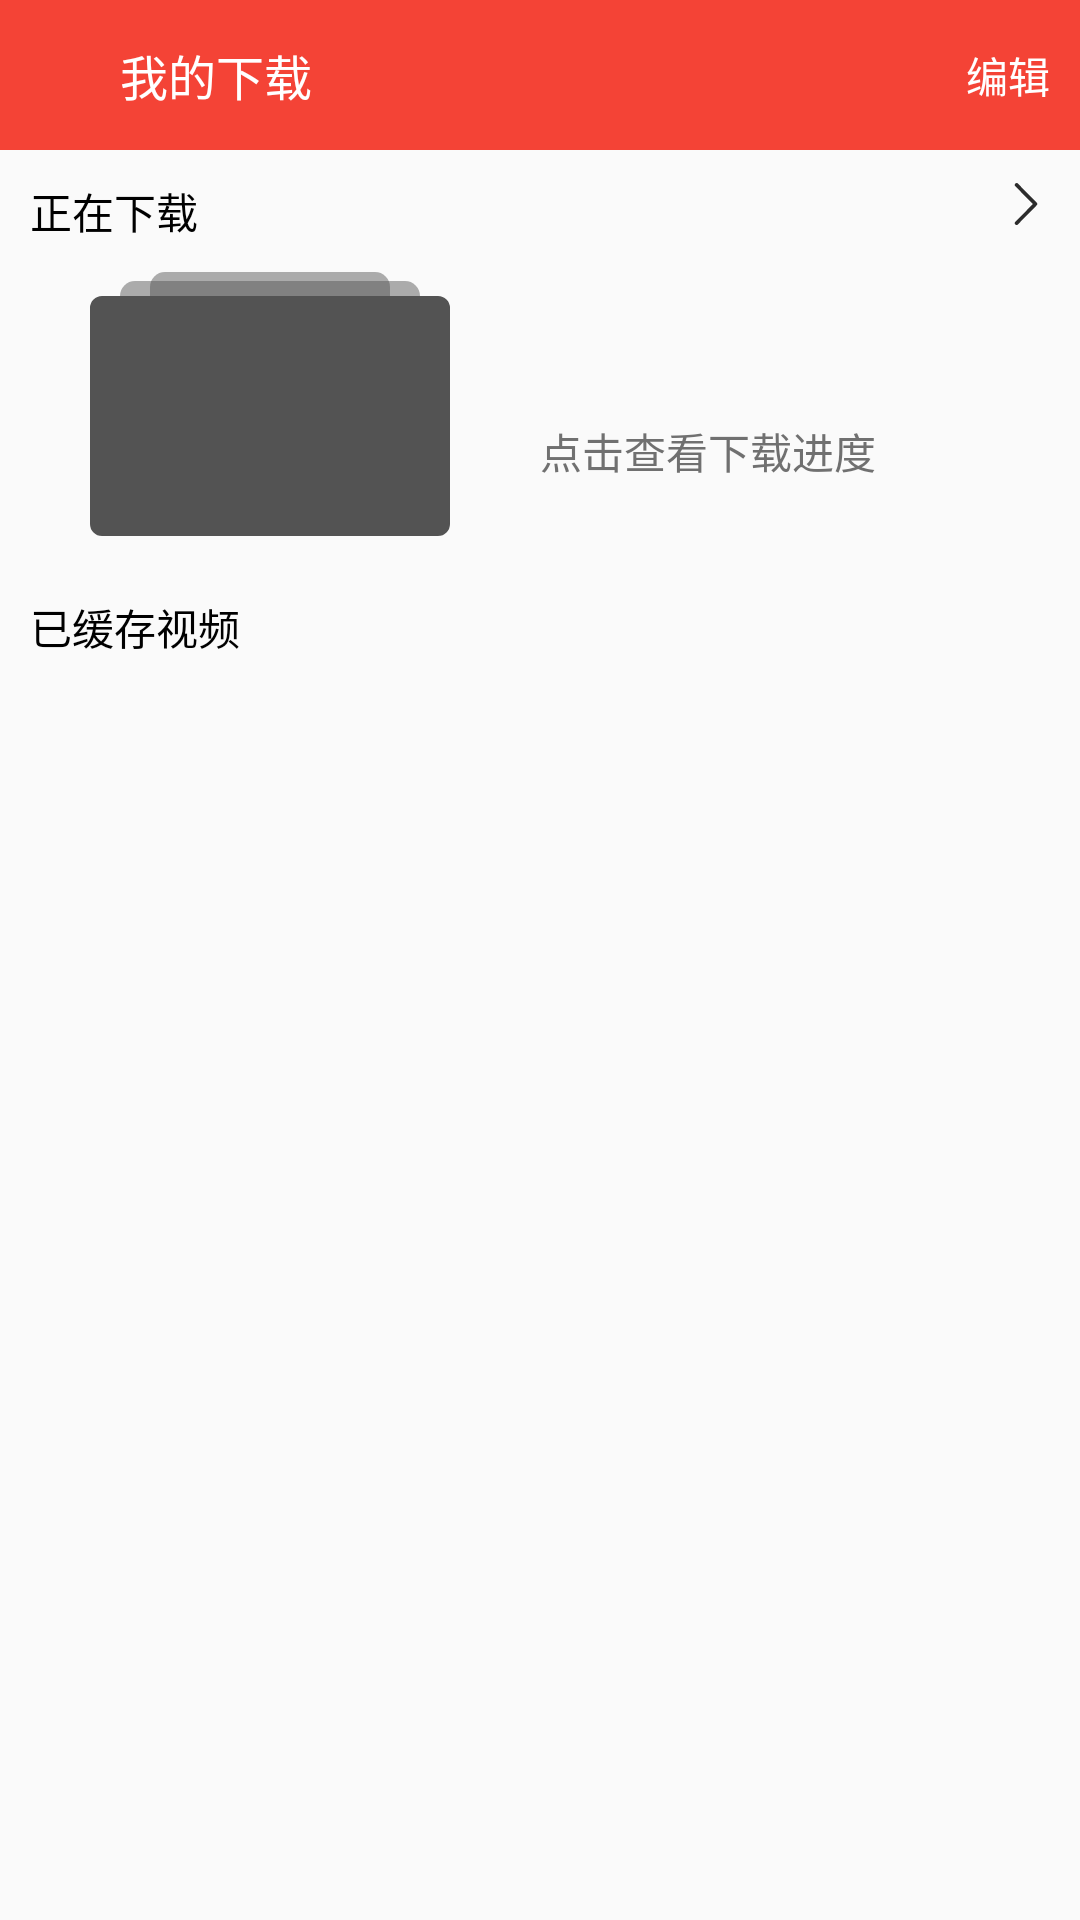

Write the Android layout XML for this screen, with the resource values it uses.
<!-- AndroidManifest.xml: application theme Theme.Red -->
<!-- res/layout/fragment_download.xml -->
<?xml version="1.0" encoding="utf-8"?>
<LinearLayout xmlns:android="http://schemas.android.com/apk/res/android"
    xmlns:app="http://schemas.android.com/apk/res-auto"
    xmlns:tools="http://schemas.android.com/tools"
    android:layout_width="match_parent"
    android:layout_height="match_parent"
    android:orientation="vertical"
    tools:context=".ui.DownloadFragment">

    <RelativeLayout
        android:layout_width="match_parent"
        android:layout_height="50dp"
        android:background="?mainColor">

        <LinearLayout
            android:id="@+id/ivBack"
            android:layout_width="wrap_content"
            android:layout_height="wrap_content"
            android:layout_centerVertical="true"
            android:gravity="center"
            android:orientation="horizontal">

            <ImageView
                android:layout_width="20dp"
                android:layout_height="20dp"
                android:layout_margin="10dp"
                android:src="@drawable/ic_fanhui"
                app:tint="@color/white" />

            <TextView
                android:layout_width="wrap_content"
                android:layout_height="wrap_content"
                android:text="@string/my_download"
                android:textColor="@color/white"
                android:textSize="16sp" />
        </LinearLayout>

        <TextView
            android:id="@+id/tvEdit"
            android:layout_width="wrap_content"
            android:layout_height="wrap_content"
            android:layout_alignParentEnd="true"
            android:layout_centerVertical="true"
            android:layout_marginEnd="10dp"
            android:text="@string/edit"
            android:textColor="@color/white"
            android:textSize="14sp" />
    </RelativeLayout>

    <RelativeLayout
        android:id="@+id/RlDownloading"
        android:layout_width="match_parent"
        android:layout_height="wrap_content"
        android:padding="10dp">

        <TextView
            android:id="@+id/tvDownload"
            android:layout_width="wrap_content"
            android:layout_height="wrap_content"
            android:layout_marginBottom="10dp"
            android:text="@string/downloading"
            android:textColor="@color/black"
            android:textSize="14sp" />

        <ImageView
            android:layout_width="16dp"
            android:layout_height="16dp"
            android:layout_alignTop="@id/tvDownload"
            android:layout_alignParentEnd="true"
            android:src="@drawable/ic_gengduo" />

        <LinearLayout
            android:layout_width="match_parent"
            android:layout_height="wrap_content"
            android:layout_below="@+id/tvDownload"
            android:gravity="center_vertical"
            android:orientation="horizontal">

            <RelativeLayout
                android:layout_marginHorizontal="20dp"
                android:layout_width="120dp"
                android:layout_height="wrap_content">

                <View
                    android:layout_width="match_parent"
                    android:layout_marginHorizontal="20dp"
                    android:layout_height="20dp"
                    android:layout_centerHorizontal="true"
                    android:background="@drawable/shape_circle_5" />

                <View
                    android:layout_width="match_parent"
                    android:layout_marginHorizontal="10dp"
                    android:layout_height="20dp"
                    android:layout_centerHorizontal="true"
                    android:layout_marginTop="3dp"
                    android:background="@drawable/shape_circle_5" />

                <com.google.android.material.imageview.ShapeableImageView
                    android:id="@+id/ivCover"
                    android:layout_width="match_parent"
                    android:layout_height="80dp"
                    android:layout_marginTop="8dp"
                    android:scaleType="centerCrop"
                    android:src="@color/grey"
                    app:shapeAppearance="@style/circle_img_5" />

                <TextView
                    android:layout_width="wrap_content"
                    android:layout_height="wrap_content"
                    android:layout_centerInParent="true"
                    android:textColor="@color/white"
                    android:textSize="13sp" />
            </RelativeLayout>

            <LinearLayout
                android:layout_width="match_parent"
                android:layout_height="wrap_content"
                android:orientation="vertical">

                <TextView
                    android:id="@+id/tvDownloadInfo"
                    android:layout_width="match_parent"
                    android:layout_height="wrap_content"
                    android:paddingHorizontal="10dp"
                    android:textColor="@color/black"
                    android:textSize="16sp" />

                <TextView
                    android:layout_width="match_parent"
                    android:layout_height="wrap_content"
                    android:layout_marginTop="10dp"
                    android:paddingHorizontal="10dp"
                    android:text="@string/click_to_check"
                    android:textColor="@color/grey_"
                    android:textSize="14sp" />
            </LinearLayout>
        </LinearLayout>
    </RelativeLayout>

    <TextView
        android:layout_width="wrap_content"
        android:layout_height="wrap_content"
        android:padding="10dp"
        android:text="@string/downloaded"
        android:textColor="@color/black"
        android:textSize="14sp" />

    <androidx.recyclerview.widget.RecyclerView
        android:id="@+id/recyclerView"
        android:layout_width="match_parent"
        android:layout_height="0dp"
        android:layout_weight="1"
        app:layoutManager="androidx.recyclerview.widget.LinearLayoutManager"
        tools:listitem="@layout/item_downloaded" />
    <RelativeLayout
        android:id="@+id/rlEdit"
        android:layout_width="match_parent"
        android:layout_height="50dp"
        android:background="@color/white"
        android:visibility="gone"
        tools:visibility="visible">


        <CheckBox
            android:id="@+id/checkbox"
            android:layout_width="wrap_content"
            android:layout_height="wrap_content"
            android:layout_margin="10dp"
            android:buttonTint="?mainColor"
            android:text="@string/all_select" />

        <TextView
            android:id="@+id/tvDelete"
            android:layout_width="wrap_content"
            android:layout_height="wrap_content"
            android:layout_alignParentEnd="true"
            android:layout_centerVertical="true"
            android:layout_marginEnd="10dp"
            android:enabled="false"
            android:padding="10dp"
            android:text="@string/delete"
            android:textColor="@color/grey__"
            android:textSize="14sp" />
    </RelativeLayout>

</LinearLayout>
<!-- res/layout/item_downloaded.xml (included above) -->
<?xml version="1.0" encoding="utf-8"?>
<RelativeLayout xmlns:android="http://schemas.android.com/apk/res/android"
    xmlns:app="http://schemas.android.com/apk/res-auto"
    xmlns:tools="http://schemas.android.com/tools"
    android:layout_width="match_parent"
    android:layout_height="wrap_content"
    android:padding="10dp"
    android:orientation="horizontal">

    <LinearLayout
        android:id="@+id/llRoot"
        android:layout_width="match_parent"
        android:layout_height="80dp"
        android:gravity="center"
        android:orientation="horizontal">

        <CheckBox
            android:id="@+id/radioBtn"
            android:layout_width="wrap_content"
            android:layout_height="wrap_content"
            android:buttonTint="?attr/mainColor"
            android:visibility="gone"
            tools:visibility="visible" />

        <com.google.android.material.imageview.ShapeableImageView
            android:id="@+id/ivCover"
            android:layout_width="120dp"
            android:layout_height="match_parent"
            android:layout_marginHorizontal="20dp"
            android:scaleType="centerCrop"
            android:src="@color/grey"
            app:shapeAppearance="@style/circle_img_5" />

        <RelativeLayout
            android:layout_width="match_parent"
            android:layout_height="match_parent">

            <TextView
                android:id="@+id/tvTitle"
                android:layout_width="match_parent"
                android:layout_height="wrap_content"
                android:layout_marginVertical="10dp"
                android:lines="1"
                android:textColor="@color/black"
                android:textSize="16sp"
                android:textStyle="bold" />

            <TextView
                android:id="@+id/tvChapter"
                android:layout_width="match_parent"
                android:layout_height="wrap_content"
                android:layout_below="@id/tvTitle"
                android:ellipsize="end"
                android:lines="1"
                android:textColor="@color/grey_"
                android:textSize="14sp" />
        </RelativeLayout>
    </LinearLayout>

    <View
        android:id="@+id/selectBtn"
        android:layout_width="match_parent"
        android:layout_height="80dp"
        android:background="@color/transparent"
        android:visibility="gone"
        tools:visibility="visible" />
</RelativeLayout>
<!-- resources referenced by this layout -->
<resources>
  <color name="black">#FF000000</color>
  <color name="grey">#535353</color>
  <color name="grey_">#D3535353</color>
  <color name="grey__">#79535353</color>
  <color name="transparent">#00FFFFFF</color>
  <color name="white">#FFFFFFFF</color>
  <!-- drawable ic_gengduo (drawable) -->
  <vector xmlns:android="http://schemas.android.com/apk/res/android"
      android:width="64dp"
      android:height="64dp"
      android:viewportWidth="1024"
      android:viewportHeight="1024">
    <path
        android:pathData="M336,73.6l406.4,412.8c12.8,12.8 12.8,38.4 0,51.2L336,950.4c-12.8,12.8 -35.2,12.8 -51.2,0l-3.2,-3.2c-12.8,-12.8 -12.8,-38.4 0,-51.2l377.6,-384L281.6,131.2c-12.8,-12.8 -12.8,-38.4 0,-51.2l3.2,-3.2c16,-16 38.4,-16 51.2,-3.2z"
        android:fillColor="#2c2c2c"/>
  </vector>
  <!-- drawable shape_circle_5 (drawable) -->
  <?xml version="1.0" encoding="utf-8"?>
  <shape xmlns:android="http://schemas.android.com/apk/res/android">
      <corners android:radius="5dp"/>
      <solid android:color="@color/grey__"/>
  </shape>
  <string name="all_select">全选</string>
  <string name="click_to_check">点击查看下载进度</string>
  <string name="delete">删除</string>
  <string name="downloaded">已缓存视频</string>
  <string name="downloading">正在下载</string>
  <string name="edit">编辑</string>
  <string name="my_download">我的下载</string>
  <style name="circle_img_5">
          <item name="cornerFamily">rounded</item>
          <item name="cornerSize">5%</item>
      </style>
  <style name="Theme.Red" parent="Theme.MaterialComponents.DayNight.NoActionBar.Bridge">
          
          <item name="colorPrimary">@color/red</item>
          <item name="colorPrimaryVariant">@color/red</item>
          <item name="colorOnPrimary">@color/white</item>
          
          <item name="colorSecondary">@color/red</item>
          <item name="colorSecondaryVariant">@color/red</item>
          <item name="colorOnSecondary">@color/black</item>
          
          <item name="android:statusBarColor">@color/red</item>
          
          <item name="mainColor">@color/red</item>
          <item name="mainColorBg">@color/red_</item>
      </style>
  <color name="red">#F44336</color>
  <color name="red_">#9FF44336</color>
</resources>
